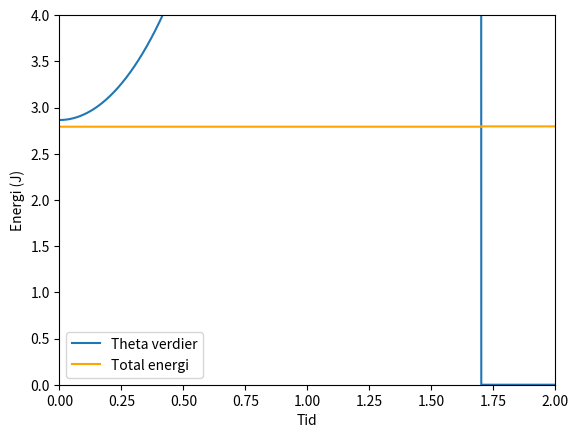

This chart was generated by the following Python code:
"TILNÆRMING AV KRITISK VINKEL FOR RULLENDE OBJEKT NED KVARTSIRKEL. KUN TRANSLATORISK BEVEGELSE"

import numpy as np
import matplotlib.pyplot as plt

#Startsverdier
G=9.81
R=0.54
r=0.03
m=0.5

#Startsbetingelser
t_start=0
t_slutt=2
t_delta=0.0001
t_verdier=np.linspace(t_start,t_slutt,int(1/t_delta))

theta_init=0.05 #Her må vi ha theta>0 slik at løkken ikke repeterer tomme lister
v_init=0
tol=0.1 #Toleransen er avhengig av t_delta. 
        #Jo mindre t_delta, altså flere iterasjoner, jo mindre kan man sette tol, og man får et mer nøyaktig svar.

#Lager tomme lister for alle verdiene
N=np.zeros(int(1/t_delta))
f=np.zeros(int(1/t_delta))

a_verdier=np.zeros(len(t_verdier))
v_verdier=np.zeros(len(t_verdier))

omega_verdier=np.zeros(len(t_verdier))
theta_verdier=np.zeros(len(t_verdier))
alpha_verdier=np.zeros(len(t_verdier))

EK_trans=np.zeros(len(t_verdier))
EP=np.zeros(len(t_verdier))

#Startsbetingelser for de tomme listene
theta_verdier[0]=theta_init
a_verdier[0]=G*np.sin(theta_init)
v_verdier[0]=0
omega_verdier[0]=0

#Løkken fyller de tomme listene for akselerasjon, vinkel, translatorisk fart og vinkelfart.
#Alle disse listene er avhengige av startsbetingelsene og verdier fra forrige iterasjon

for i in range(len(t_verdier)-1):
    
    v_verdier[i+1]=v_verdier[i]+a_verdier[i]*t_delta
    
    omega_verdier[i+1]=(v_verdier[i+1])/(R+r)
    
    theta_verdier[i+1]=theta_verdier[i]+omega_verdier[i]*t_delta
    
    a_verdier[i+1]=G*np.sin(theta_verdier[i+1])
    
    if abs(G*np.cos(theta_verdier[i+1])-(v_verdier[i+1]**2/(R+r)))<tol:
        #Løkken stopper dersom normalkraften blir mindre enn toleransen
        print("Kritisk verdi: ",round(theta_verdier[i+1]*180/np.pi,4),"grader")
        break
#Utregning for den totale energien
EK_trans=0.5*m*(v_verdier**2)
EP=m*G*(R+r)*np.cos(theta_verdier)

plt.figure(0)
plt.plot(t_verdier,theta_verdier*180/np.pi,label="Theta verdier")
plt.xlabel("Tid")
plt.ylabel("Vinkel (grader)")
plt.legend()
plt.show()

plt.figure(0)
plt.plot(t_verdier,(EK_trans+EP),color='orange',label="Total energi")
plt.xlabel("Tid")
plt.ylabel("Energi (J)")
plt.axis([0,2,0,4])
plt.legend()
plt.show()